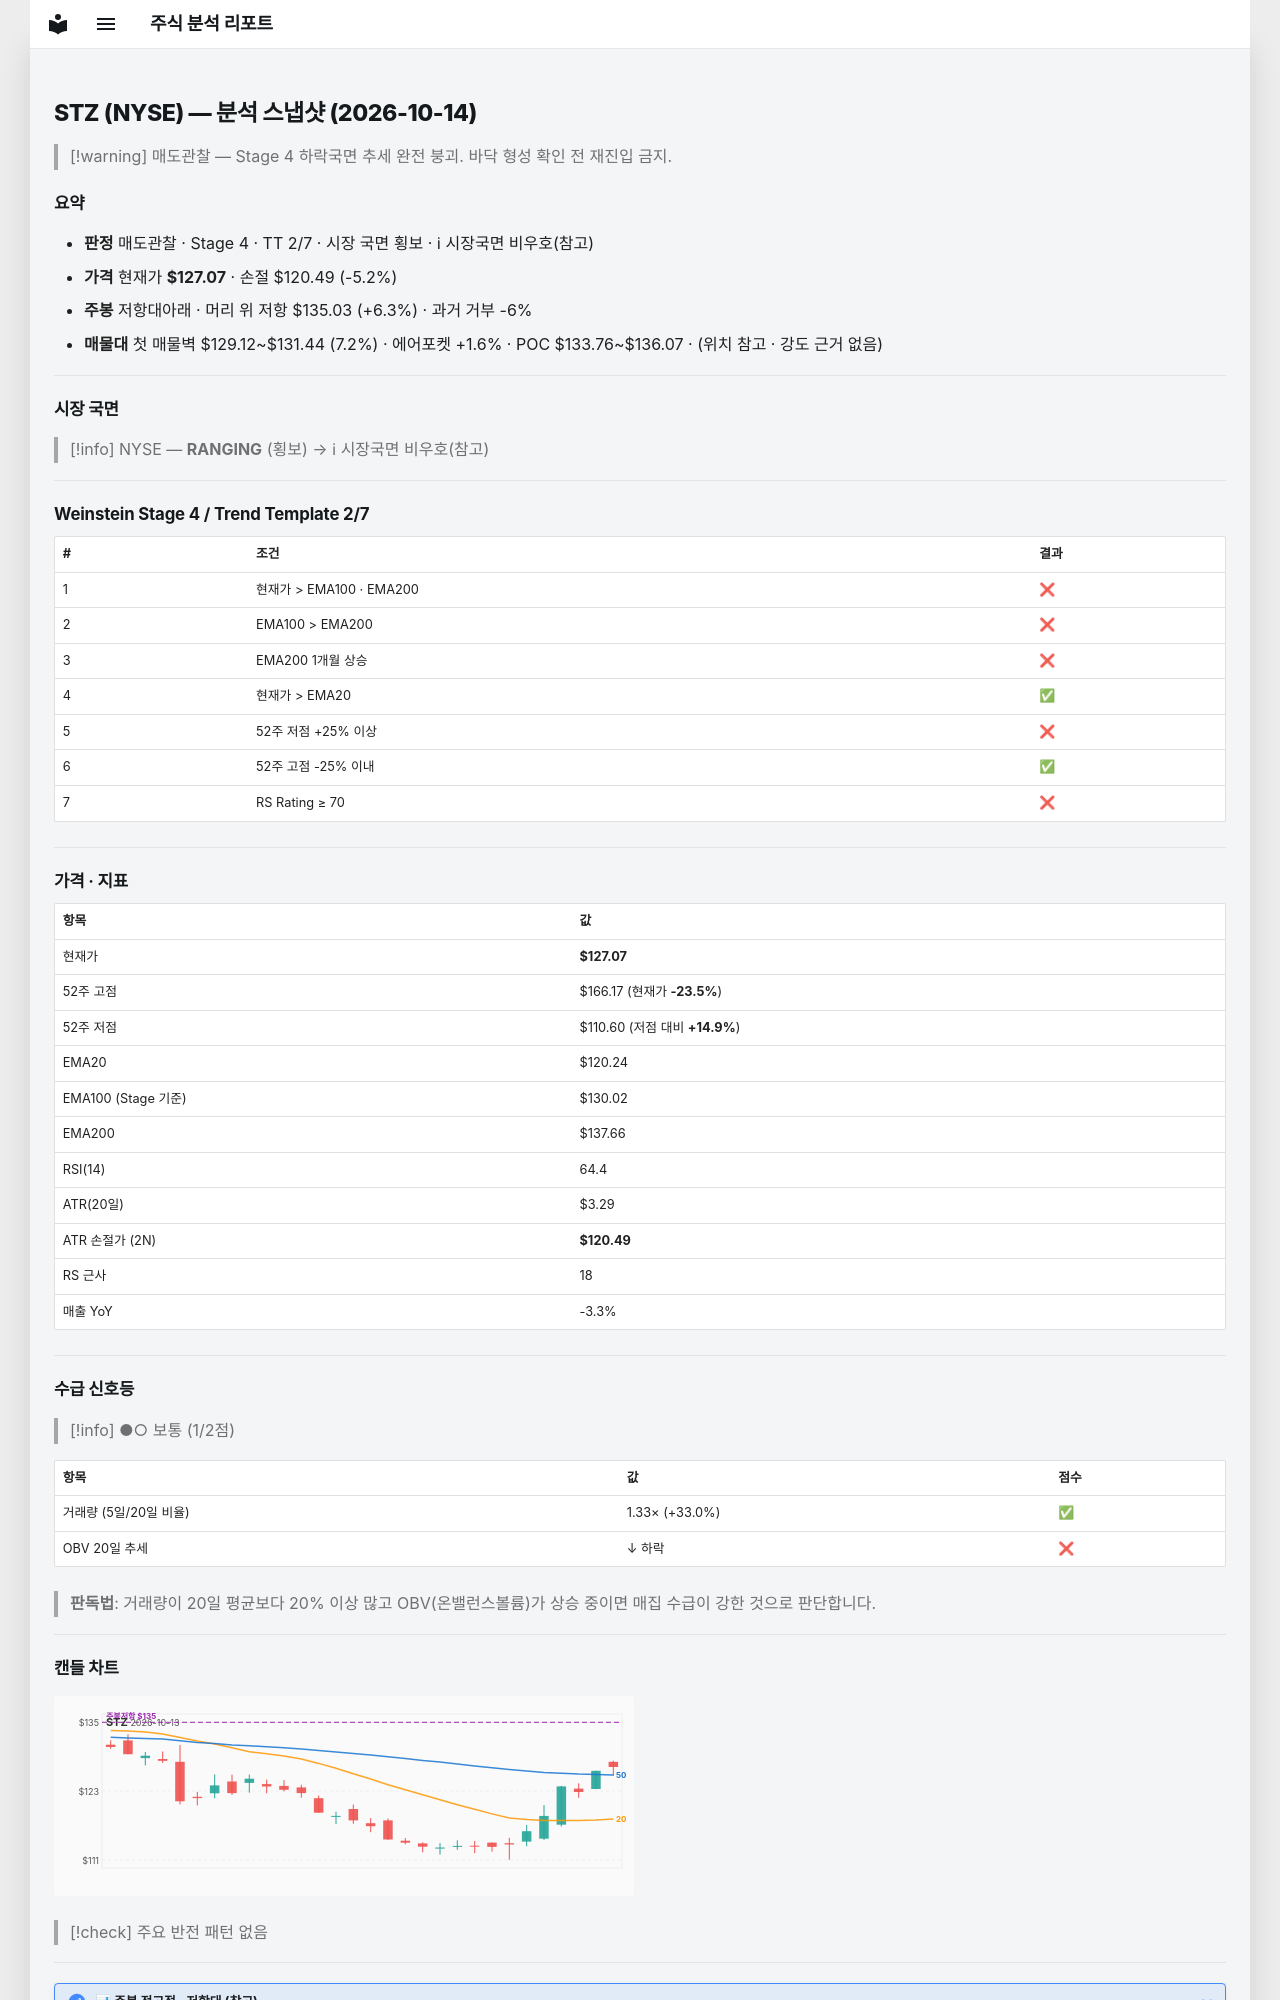

repository: soloandco/stock-reports · page: snapshots/STZ-2026-10-14/index.html · generator: mkdocs

---
type: analysis-snapshot
title: STZ 분석 스냅샷
ticker: STZ
market: NYSE
created: 2026-10-14
updated: 2026-10-14
bar-date: 2026-10-13
verdict: 매도관찰
real-rr: 1.21
sma50-gap-pct: 5.7
weekly-position: 저항대아래
weekly-overhead-price: 135.03
weekly-overhead-pct: 6.3
stage: 4
trend-template-score: 2
tt-max: 7
ma-set: ema-20-100-200
price: 127.07499694824219
stop-price: 120.49476061671447
market-regime: RANGING
supply-demand-score: 1/2
supply-demand-label: 보통
status: tracking
tags:
  - stock-agent
  - watchlist
  - STZ
  - analysis
related:
  - "[[analysis-template]]"
---

# STZ (NYSE) — 분석 스냅샷 (2026-10-14)

> [!warning] 매도관찰 — Stage 4 하락국면
> 추세 완전 붕괴. 바닥 형성 확인 전 재진입 금지.

## 요약

- **판정** 매도관찰 · Stage 4 · TT 2/7 · 시장 국면 횡보 · ℹ 시장국면 비우호(참고)
- **가격** 현재가 **$127.07** · 손절 $120.49 (-5.2%)
- **주봉** 저항대아래 · 머리 위 저항 $135.03 (+6.3%) · 과거 거부 -6%
- **매물대** 첫 매물벽 $129.12~$131.44 (7.2%) · 에어포켓 +1.6% · POC $133.76~$136.07 · (위치 참고 · 강도 근거 없음)

---

## 시장 국면

> [!info] NYSE — **RANGING** (횡보) → ℹ 시장국면 비우호(참고)

---

## Weinstein Stage 4 / Trend Template 2/7

| # | 조건 | 결과 |
|---|------|------|
| 1 | 현재가 > EMA100 · EMA200 | ❌ |
| 2 | EMA100 > EMA200 | ❌ |
| 3 | EMA200 1개월 상승 | ❌ |
| 4 | 현재가 > EMA20 | ✅ |
| 5 | 52주 저점 +25% 이상 | ❌ |
| 6 | 52주 고점 -25% 이내 | ✅ |
| 7 | RS Rating ≥ 70 | ❌ |

---

## 가격 · 지표

| 항목 | 값 |
|------|---|
| 현재가 | **$127.07** |
| 52주 고점 | $166.17 (현재가 **-23.5%**) |
| 52주 저점 | $110.60 (저점 대비 **+14.9%**) |
| EMA20 | $120.24 |
| EMA100 (Stage 기준) | $130.02 |
| EMA200 | $137.66 |
| RSI(14) | 64.4 |
| ATR(20일) | $3.29 |
| ATR 손절가 (2N) | **$120.49** |
| RS 근사 | 18 |
| 매출 YoY | -3.3% |

---
## 수급 신호등

> [!info] ●○ 보통 (1/2점)

| 항목 | 값 | 점수 |
|------|------|------|
| 거래량 (5일/20일 비율) | 1.33× (+33.0%) | ✅ |
| OBV 20일 추세 | ↓ 하락 | ❌ |

> **판독법**: 거래량이 20일 평균보다 20% 이상 많고 OBV(온밸런스볼륨)가 상승 중이면 매집 수급이 강한 것으로 판단합니다.

---
